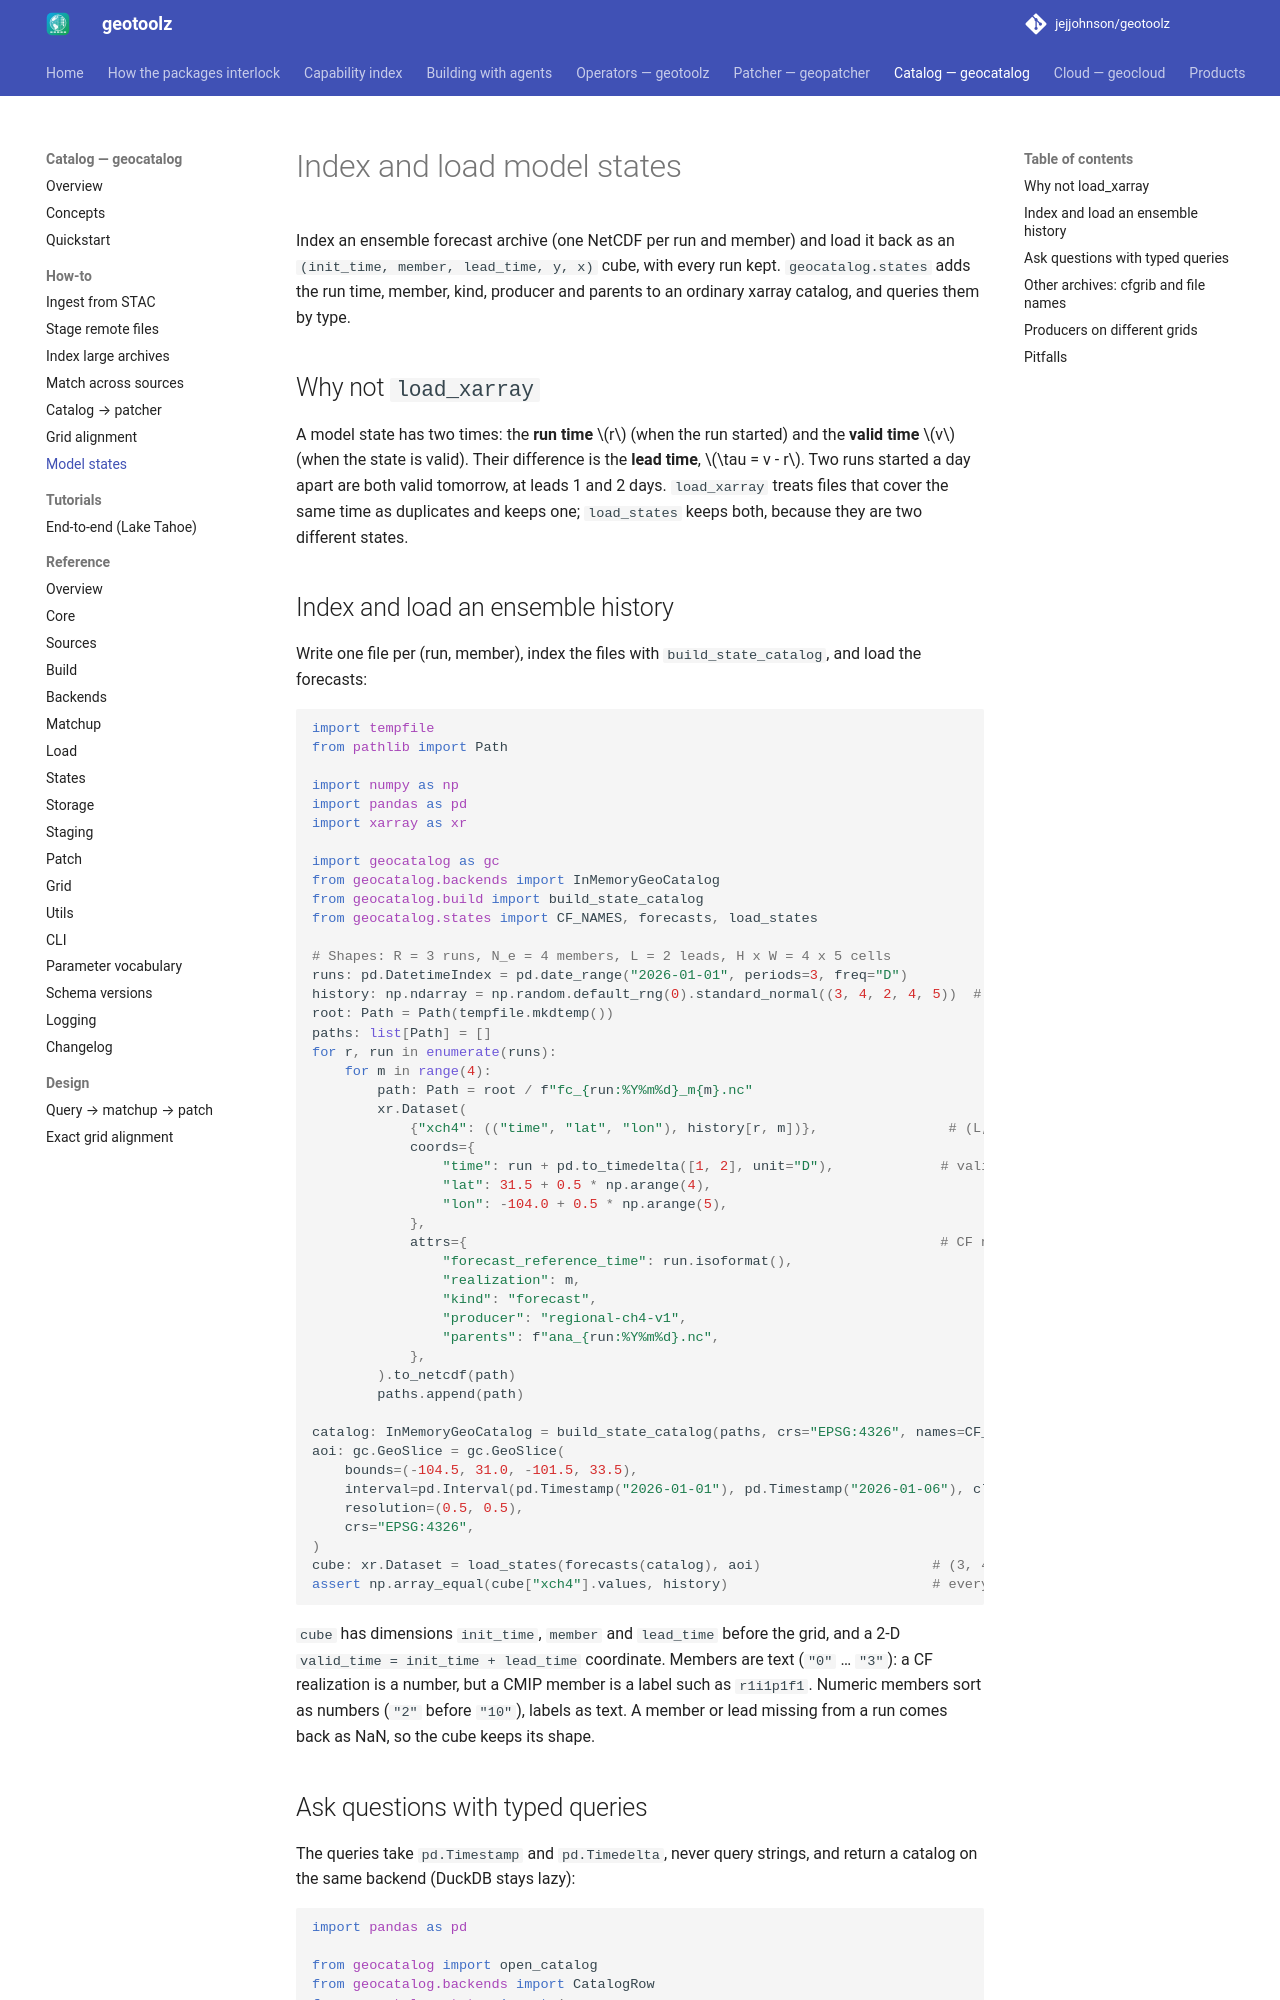

repository: jejjohnson/geotoolz · page: catalog/how-to/model-states/index.html · generator: mkdocs

# Index and load model states

Index an ensemble forecast archive (one NetCDF per run and member) and
load it back as an `(init_time, member, lead_time, y, x)` cube, with every
run kept. `geocatalog.states` adds the run time, member, kind, producer and
parents to an ordinary xarray catalog, and queries them by type.

## Why not `load_xarray`

A model state has two times: the **run time** $r$ (when the run started)
and the **valid time** $v$ (when the state is valid). Their difference is
the **lead time**, $\tau = v - r$. Two runs started a day apart are both
valid tomorrow, at leads 1 and 2 days. `load_xarray` treats files that
cover the same time as duplicates and keeps one; `load_states` keeps both,
because they are two different states.

## Index and load an ensemble history

Write one file per (run, member), index the files with
`build_state_catalog`, and load the forecasts:

```python
import tempfile
from pathlib import Path

import numpy as np
import pandas as pd
import xarray as xr

import geocatalog as gc
from geocatalog.backends import InMemoryGeoCatalog
from geocatalog.build import build_state_catalog
from geocatalog.states import CF_NAMES, forecasts, load_states

# Shapes: R = 3 runs, N_e = 4 members, L = 2 leads, H x W = 4 x 5 cells
runs: pd.DatetimeIndex = pd.date_range("2026-01-01", periods=3, freq="D")
history: np.ndarray = np.random.default_rng(0).standard_normal((3, 4, 2, 4, 5))  # (R, N_e, L, H, W) float64
root: Path = Path(tempfile.mkdtemp())
paths: list[Path] = []
for r, run in enumerate(runs):
    for m in range(4):
        path: Path = root / f"fc_{run:%Y%m%d}_m{m}.nc"
        xr.Dataset(
            {"xch4": (("time", "lat", "lon"), history[r, m])},                # (L, H, W) float64
            coords={
                "time": run + pd.to_timedelta([1, 2], unit="D"),             # valid times v = r + τ
                "lat": 31.5 + 0.5 * np.arange(4),
                "lon": -104.0 + 0.5 * np.arange(5),
            },
            attrs={                                                          # CF names, plus three of ours
                "forecast_reference_time": run.isoformat(),
                "realization": m,
                "kind": "forecast",
                "producer": "regional-ch4-v1",
                "parents": f"ana_{run:%Y%m%d}.nc",
            },
        ).to_netcdf(path)
        paths.append(path)

catalog: InMemoryGeoCatalog = build_state_catalog(paths, crs="EPSG:4326", names=CF_NAMES)  # 12 rows
aoi: gc.GeoSlice = gc.GeoSlice(
    bounds=(-104.5, 31.0, -101.5, 33.5),
    interval=pd.Interval(pd.Timestamp("2026-01-01"), pd.Timestamp("2026-01-06"), closed="both"),
    resolution=(0.5, 0.5),
    crs="EPSG:4326",
)
cube: xr.Dataset = load_states(forecasts(catalog), aoi)                     # (3, 4, 2, 4, 5) float64
assert np.array_equal(cube["xch4"].values, history)                         # every run, exactly
```

`cube` has dimensions `init_time`, `member` and `lead_time` before the
grid, and a 2-D `valid_time = init_time + lead_time` coordinate. Members
are text (`"0"` … `"3"`): a CF realization is a number, but a CMIP member
is a label such as `r1i1p1f1`. Numeric members sort as numbers (`"2"`
before `"10"`), labels as text. A member or lead missing from a run comes
back as NaN, so the cube keeps its shape.
